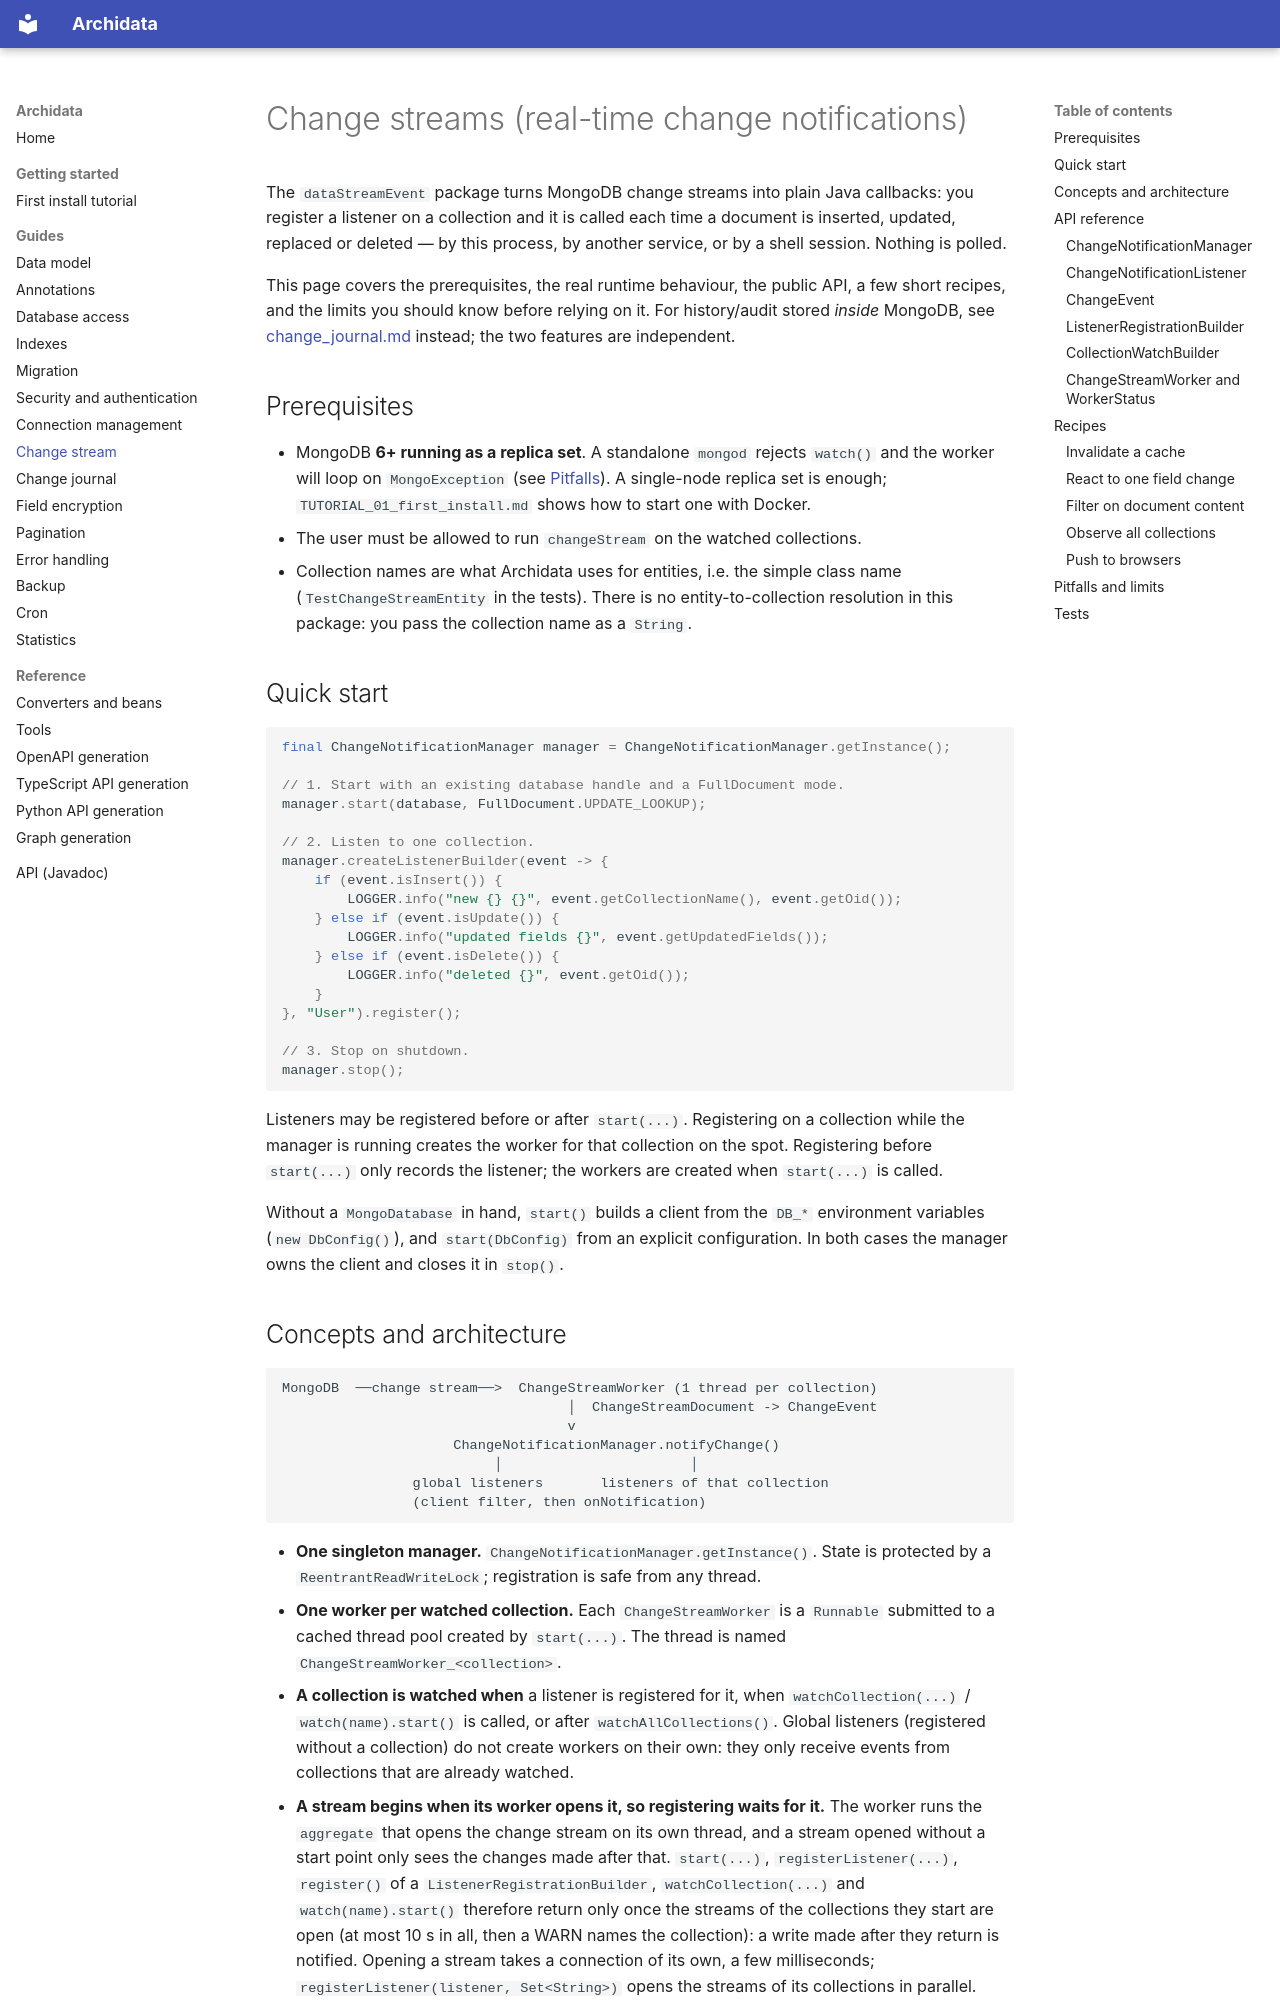

repository: kangaroo-and-rabbit/archidata · page: change_stream/index.html · generator: mkdocs

# Change streams (real-time change notifications)

The `dataStreamEvent` package turns MongoDB change streams into plain Java callbacks: you register a
listener on a collection and it is called each time a document is inserted, updated, replaced or
deleted — by this process, by another service, or by a shell session. Nothing is polled.

This page covers the prerequisites, the real runtime behaviour, the public API, a few short recipes,
and the limits you should know before relying on it. For history/audit stored *inside* MongoDB, see
[change_journal.md](change_journal.md) instead; the two features are independent.

## Prerequisites

- MongoDB **6+ running as a replica set**. A standalone `mongod` rejects `watch()` and the worker
  will loop on `MongoException` (see [Pitfalls](#pitfalls-and-limits)). A single-node replica set is
  enough; `TUTORIAL_01_first_install.md` shows how to start one with Docker.
- The user must be allowed to run `changeStream` on the watched collections.
- Collection names are what Archidata uses for entities, i.e. the simple class name
  (`TestChangeStreamEntity` in the tests). There is no entity-to-collection resolution in this
  package: you pass the collection name as a `String`.

## Quick start

```java
final ChangeNotificationManager manager = ChangeNotificationManager.getInstance();

// 1. Start with an existing database handle and a FullDocument mode.
manager.start(database, FullDocument.UPDATE_LOOKUP);

// 2. Listen to one collection.
manager.createListenerBuilder(event -> {
    if (event.isInsert()) {
        LOGGER.info("new {} {}", event.getCollectionName(), event.getOid());
    } else if (event.isUpdate()) {
        LOGGER.info("updated fields {}", event.getUpdatedFields());
    } else if (event.isDelete()) {
        LOGGER.info("deleted {}", event.getOid());
    }
}, "User").register();

// 3. Stop on shutdown.
manager.stop();
```

Listeners may be registered before or after `start(...)`. Registering on a collection while the
manager is running creates the worker for that collection on the spot. Registering before `start(...)`
only records the listener; the workers are created when `start(...)` is called.

Without a `MongoDatabase` in hand, `start()` builds a client from the `DB_*` environment variables
(`new DbConfig()`), and `start(DbConfig)` from an explicit configuration. In both cases the manager
owns the client and closes it in `stop()`.
